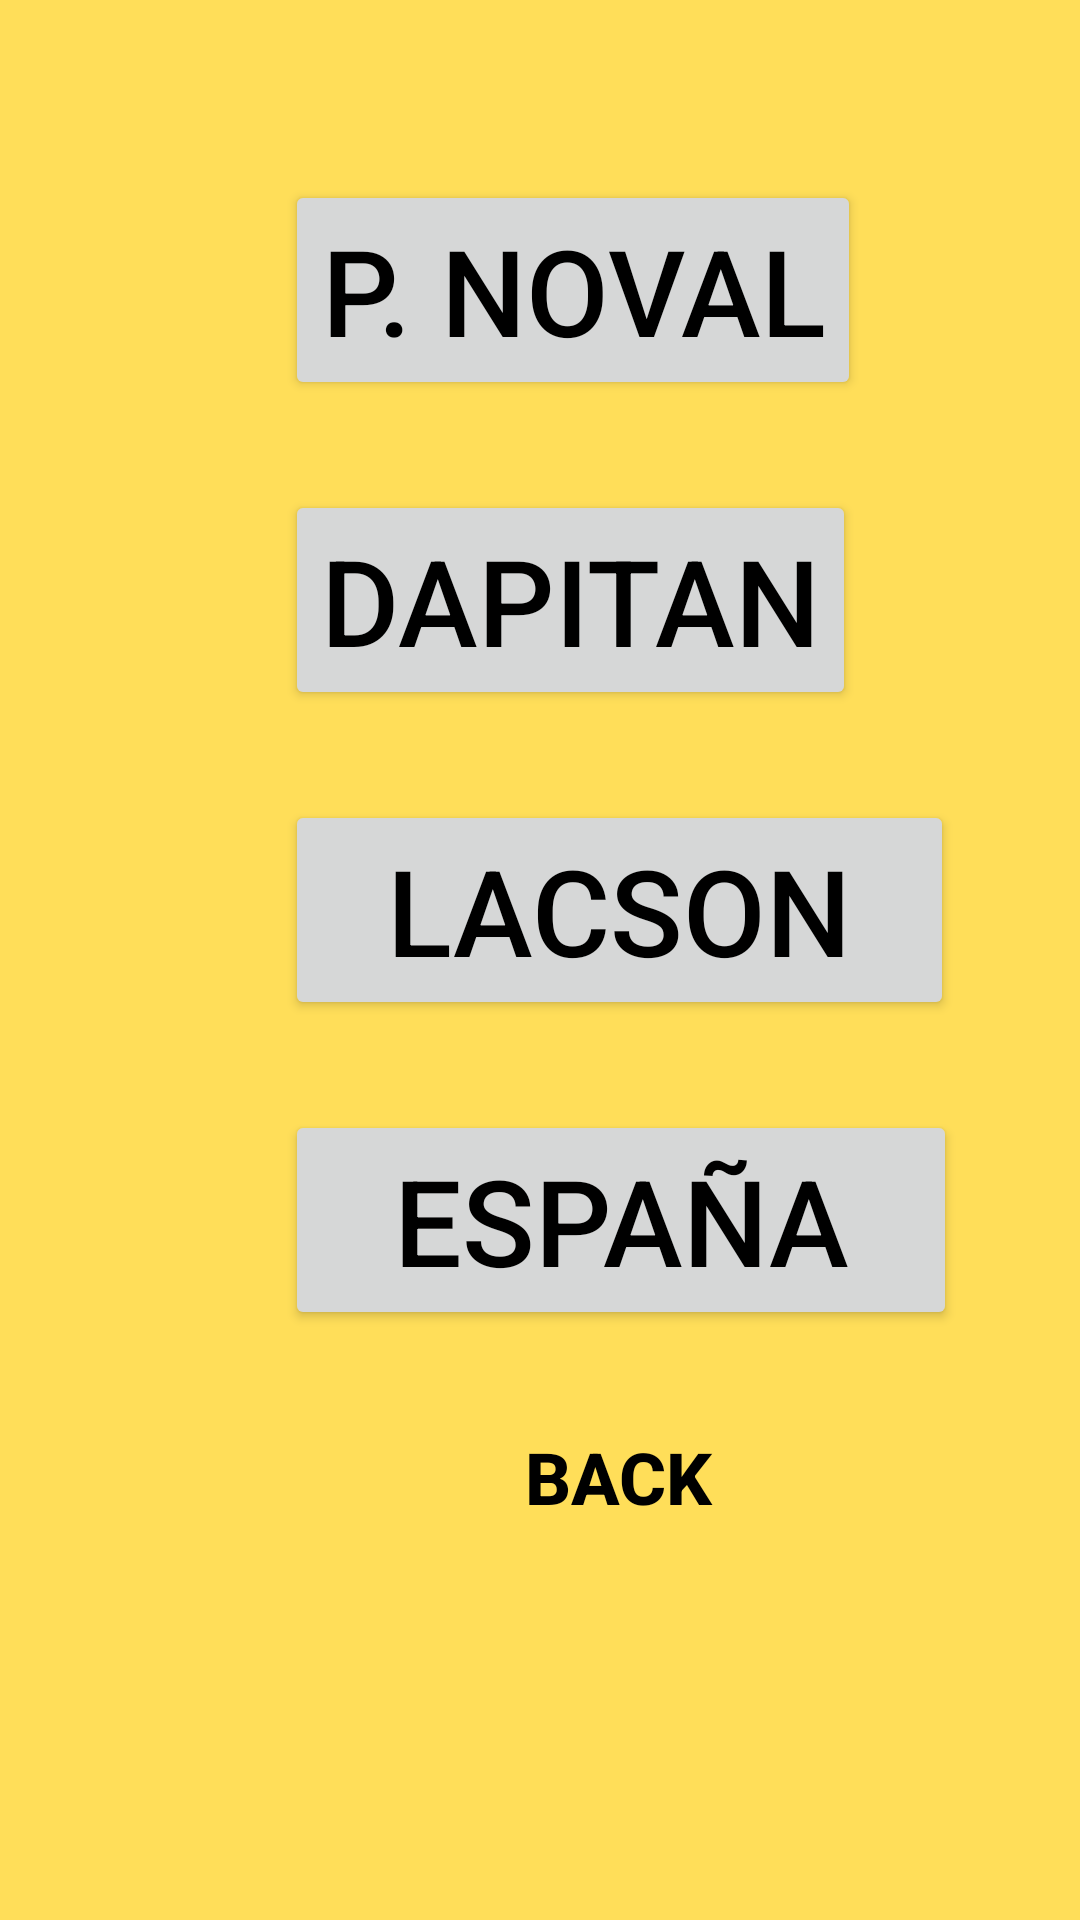

The Android layout XML behind this screen, and the referenced resources:
<!-- AndroidManifest.xml: application theme Theme.FoodHB2 -->
<!-- res/layout/activity_main3.xml -->
<?xml version="1.0" encoding="utf-8"?>
<androidx.constraintlayout.widget.ConstraintLayout xmlns:android="http://schemas.android.com/apk/res/android"
    xmlns:app="http://schemas.android.com/apk/res-auto"
    xmlns:tools="http://schemas.android.com/tools"
    android:layout_width="match_parent"
    android:layout_height="match_parent"
    android:background="#9CFFC107"
    tools:context=".MainActivity" >

    <LinearLayout
        android:layout_width="match_parent"
        android:layout_height="match_parent"
        android:background="#ffde59"
        android:orientation="vertical"
        tools:layout_editor_absoluteX="0dp"
        tools:layout_editor_absoluteY="0dp">

        <Button
            android:id="@+id/button"
            android:layout_width="wrap_content"
            android:layout_height="wrap_content"
            android:layout_marginLeft="95sp"
            android:layout_marginTop="60sp"
            android:text="P. NOVAL"
            android:textAlignment="center"
            android:textColor="#000000"
            android:textSize="40sp"
            android:textStyle="normal"
            app:cornerRadius="50sp" />

        <Button
            android:id="@+id/button2"
            android:layout_width="wrap_content"
            android:layout_height="wrap_content"
            android:layout_marginLeft="95sp"
            android:layout_marginTop="30sp"
            android:text="DAPITAN"
            android:textAlignment="center"
            android:textColor="#000000"
            android:textSize="40sp"
            android:textStyle="normal"
            app:cornerRadius="50sp" />

        <Button
            android:id="@+id/button3"
            android:layout_width="223dp"
            android:layout_height="wrap_content"
            android:layout_marginLeft="95sp"
            android:layout_marginTop="30sp"
            android:text="LACSON"
            android:textAlignment="center"
            android:textColor="#000000"
            android:textSize="40sp"
            android:textStyle="normal"
            app:cornerRadius="50sp" />

        <Button
            android:id="@+id/button4"
            android:layout_width="224dp"
            android:layout_height="wrap_content"
            android:layout_marginLeft="95sp"
            android:layout_marginTop="30sp"
            android:text="ESPAÑA"
            android:textAlignment="center"
            android:textColor="#000000"
            android:textSize="40sp"
            android:textStyle="normal"
            app:cornerRadius="50sp" />

        <Button
            android:id="@+id/button5"
            android:layout_width="278dp"
            android:layout_height="wrap_content"
            android:layout_marginLeft="67sp"
            android:layout_marginTop="25sp"
            android:background="@android:color/transparent"
            android:text="BACK"
            android:textAlignment="center"
            android:textColor="#000000"
            android:textSize="24sp"
            android:textStyle="bold" />
    </LinearLayout>
</androidx.constraintlayout.widget.ConstraintLayout>
<!-- resources referenced by this layout -->
<resources>
  <style name="Theme.FoodHB2" parent="Theme.MaterialComponents.DayNight.DarkActionBar">
          
          <item name="colorPrimary">@color/purple_500</item>
          <item name="colorPrimaryVariant">@color/purple_700</item>
          <item name="colorOnPrimary">@color/white</item>
          
          <item name="colorSecondary">@color/teal_200</item>
          <item name="colorSecondaryVariant">@color/teal_700</item>
          <item name="colorOnSecondary">@color/black</item>
          
          <item name="android:statusBarColor" tools:targetApi="l">?attr/colorPrimaryVariant</item>
          
      </style>
  <!-- not gathered from this repository: default colours our renderer supplied (Android Studio template values) -->
  <color name="purple_500">#FF6200EE</color>
  <color name="purple_700">#FF3700B3</color>
  <color name="teal_200">#FF03DAC5</color>
  <color name="teal_700">#FF018786</color>
  <color name="black">#FF000000</color>
  <color name="white">#FFFFFFFF</color>
</resources>
